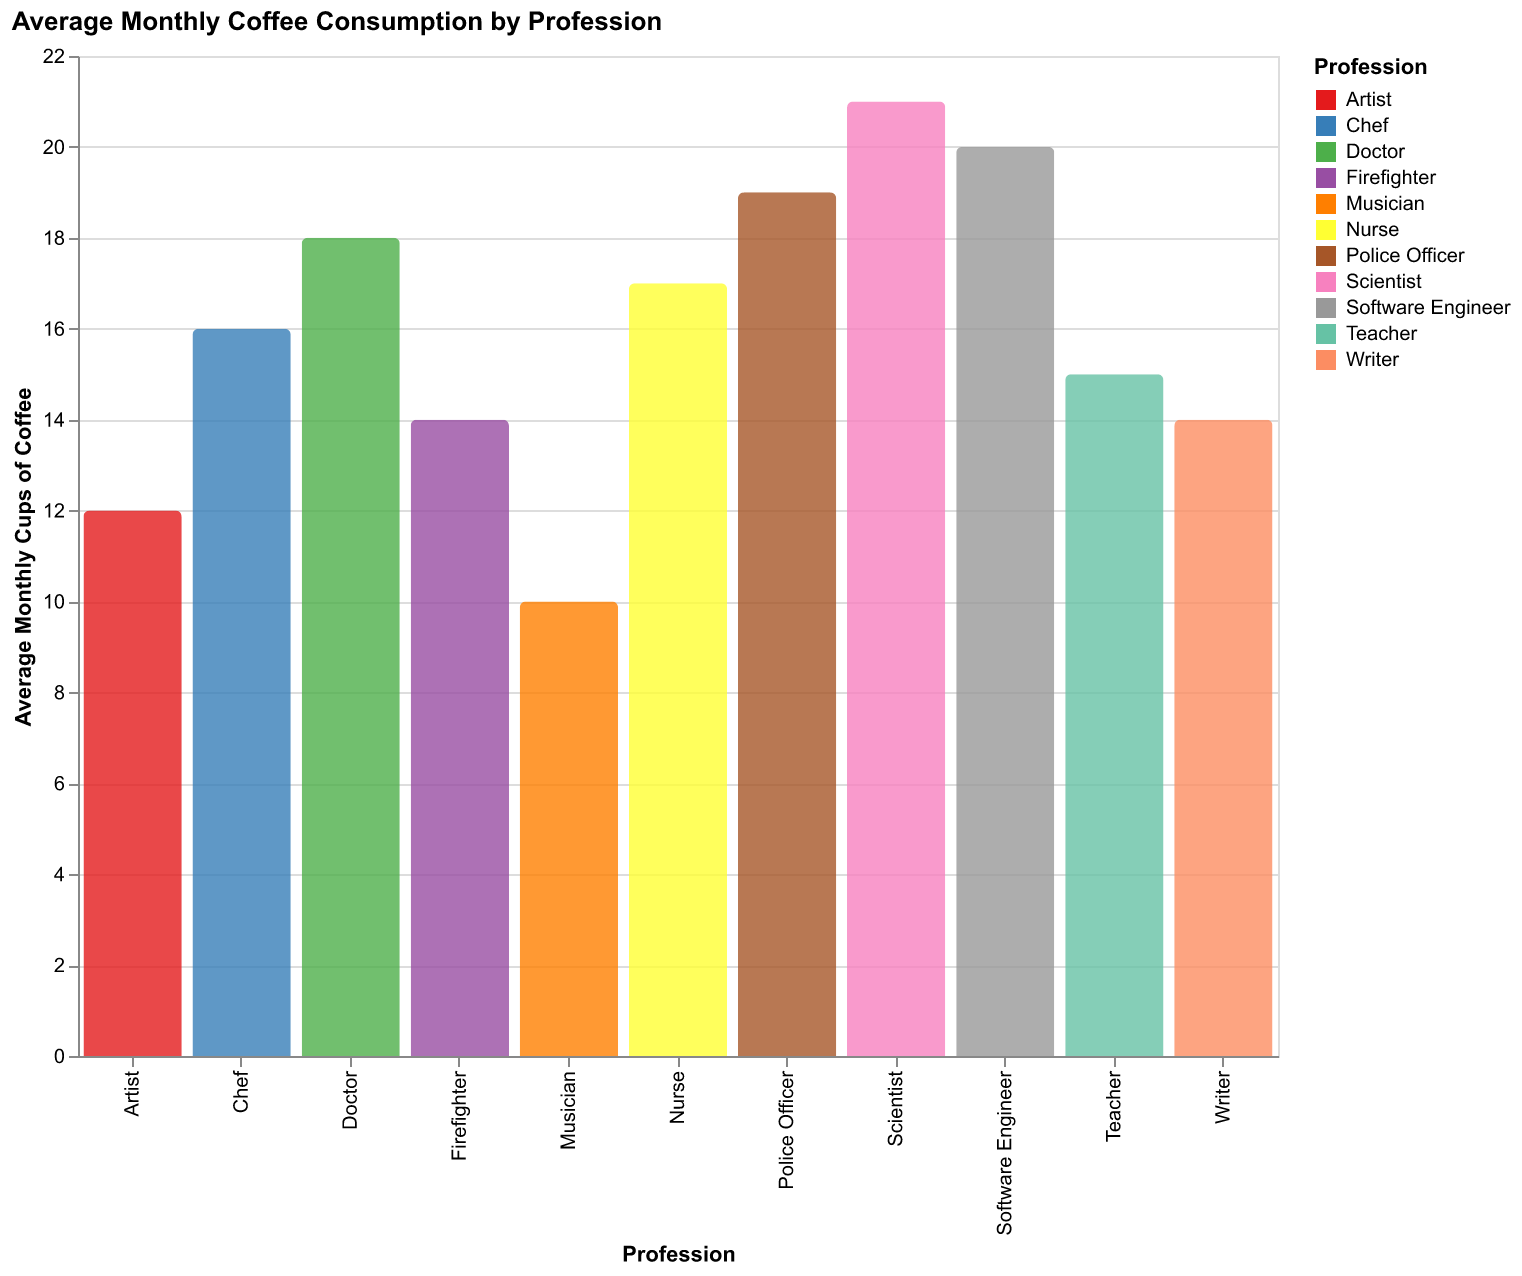

Values plotted in this chart, from the file beside it:
Profession, Average Cups
Teacher, 15
Software Engineer, 20
Doctor, 18
Nurse, 17
Artist, 12
Musician, 10
Writer, 14
Chef, 16
Police Officer, 19
Firefighter, 14
Scientist, 21
